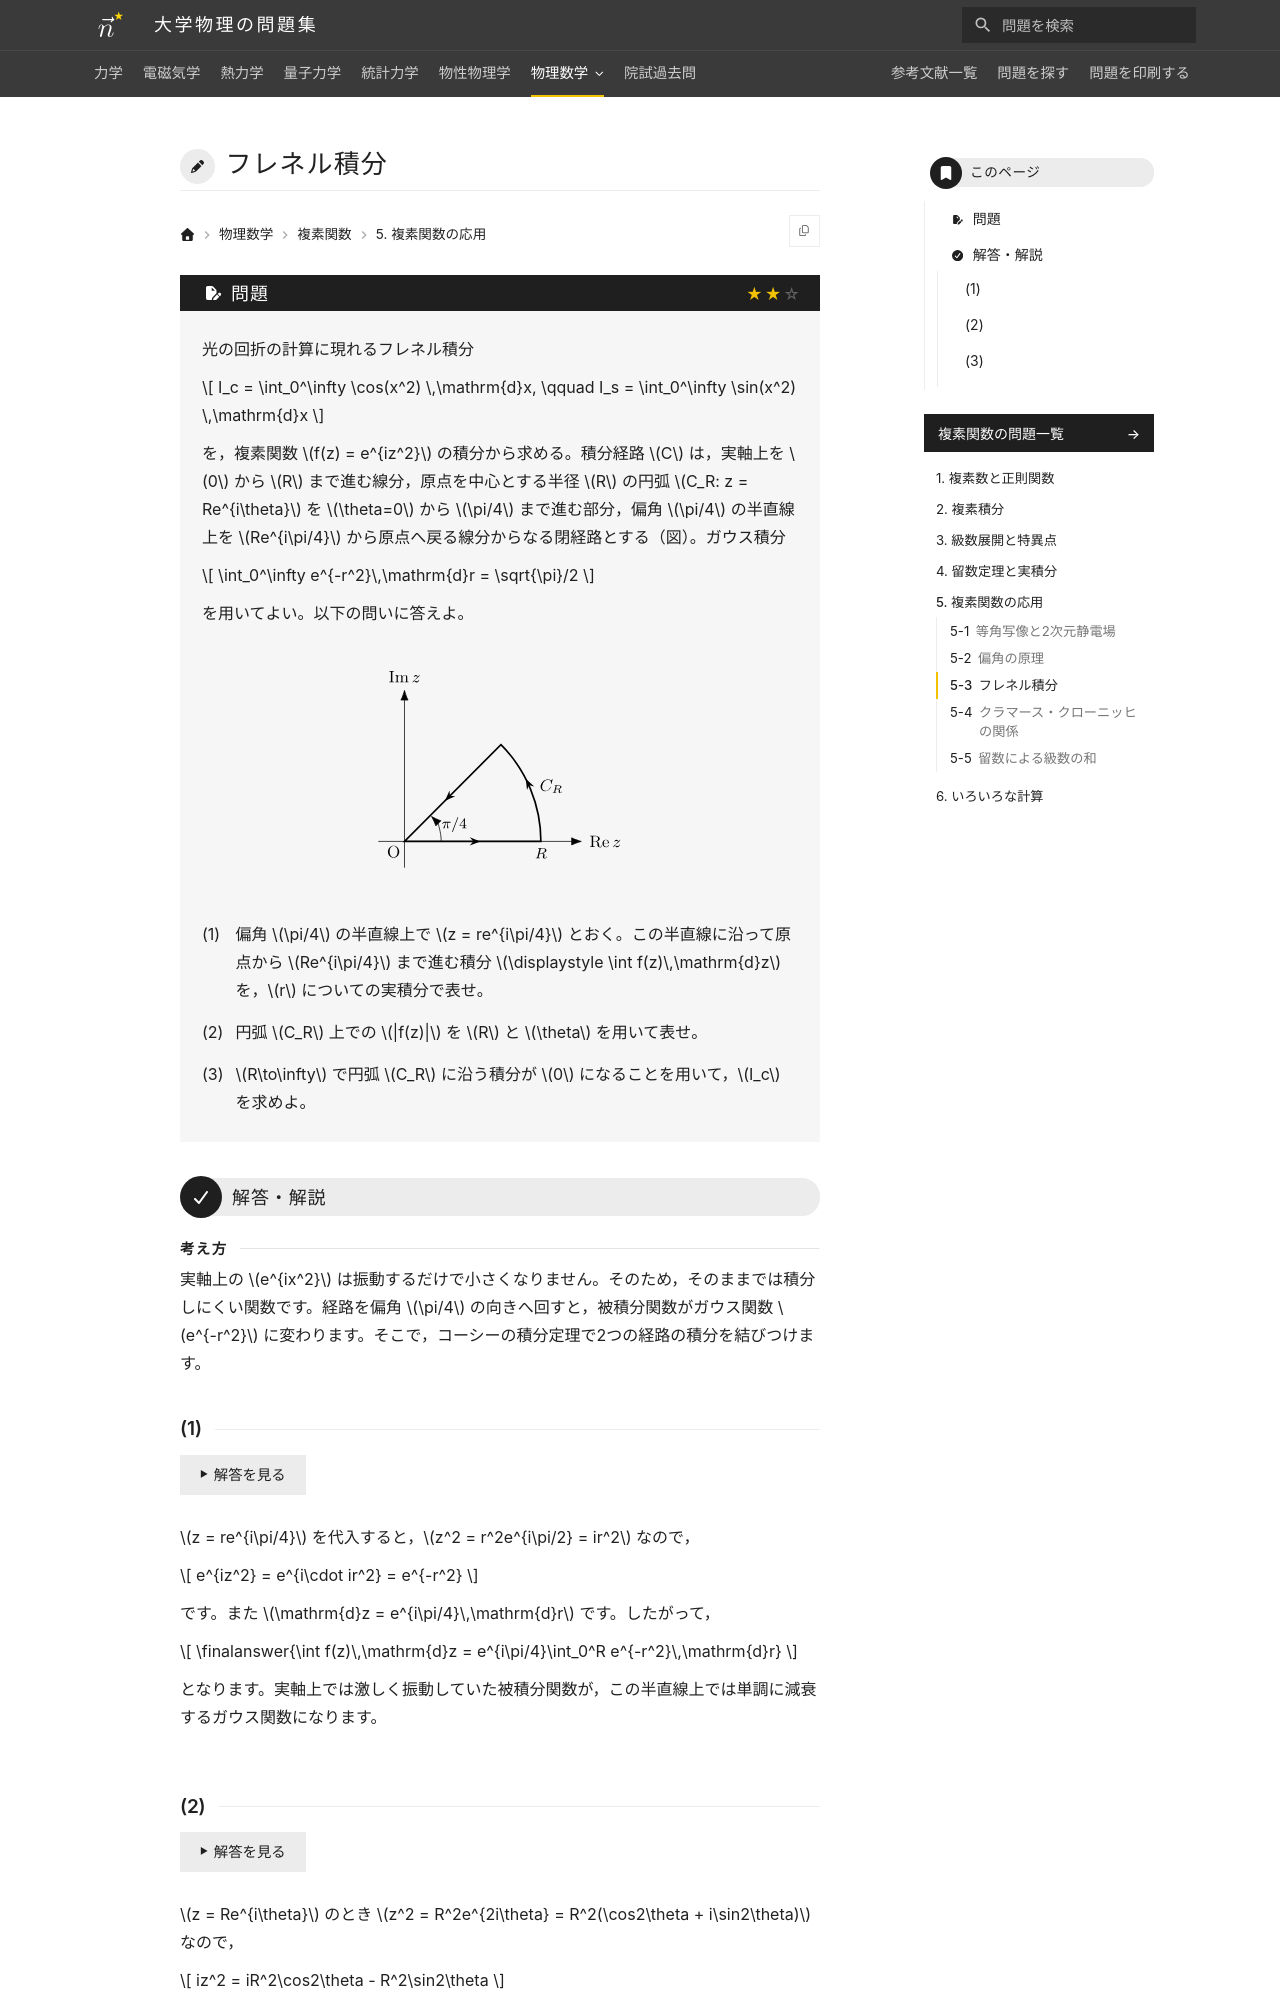

repository: Nanana-2/physics-site · page: 11complex_analysis/05/05_030/index.html · generator: mkdocs

---
tags:
  - 標準
---

# フレネル積分

## 問題
光の回折の計算に現れるフレネル積分

$$
I_c = \int_0^\infty \cos(x^2) \,\mathrm{d}x, \qquad I_s = \int_0^\infty \sin(x^2) \,\mathrm{d}x
$$

を，複素関数 $f(z) = e^{iz^2}$ の積分から求める。積分経路 $C$ は，実軸上を $0$ から $R$ まで進む線分，原点を中心とする半径 $R$ の円弧 $C_R: z = Re^{i\theta}$ を $\theta=0$ から $\pi/4$ まで進む部分，偏角 $\pi/4$ の半直線上を $Re^{i\pi/4}$ から原点へ戻る線分からなる閉経路とする（図）。ガウス積分

$$
\int_0^\infty e^{-r^2}\,\mathrm{d}r = \sqrt{\pi}/2
$$

を用いてよい。以下の問いに答えよ。

<figure class="problem-figure" markdown>
![問題の図](../../assets/figures/complex-analysis/05_030-p-light.svg#only-light)
![問題の図](../../assets/figures/complex-analysis/05_030-p-dark.svg#only-dark)
</figure>

(1) 偏角 $\pi/4$ の半直線上で $z = re^{i\pi/4}$ とおく。この半直線に沿って原点から $Re^{i\pi/4}$ まで進む積分 $\displaystyle \int f(z)\,\mathrm{d}z$ を，$r$ についての実積分で表せ。

(2) 円弧 $C_R$ 上での $|f(z)|$ を $R$ と $\theta$ を用いて表せ。

(3) $R\to\infty$ で円弧 $C_R$ に沿う積分が $0$ になることを用いて，$I_c$ を求めよ。

---

## 解答・解説

<div class="approach" markdown>
実軸上の $e^{ix^2}$ は振動するだけで小さくなりません。そのため，そのままでは積分しにくい関数です。経路を偏角 $\pi/4$ の向きへ回すと，被積分関数がガウス関数 $e^{-r^2}$ に変わります。そこで，コーシーの積分定理で2つの経路の積分を結びつけます。
</div>
